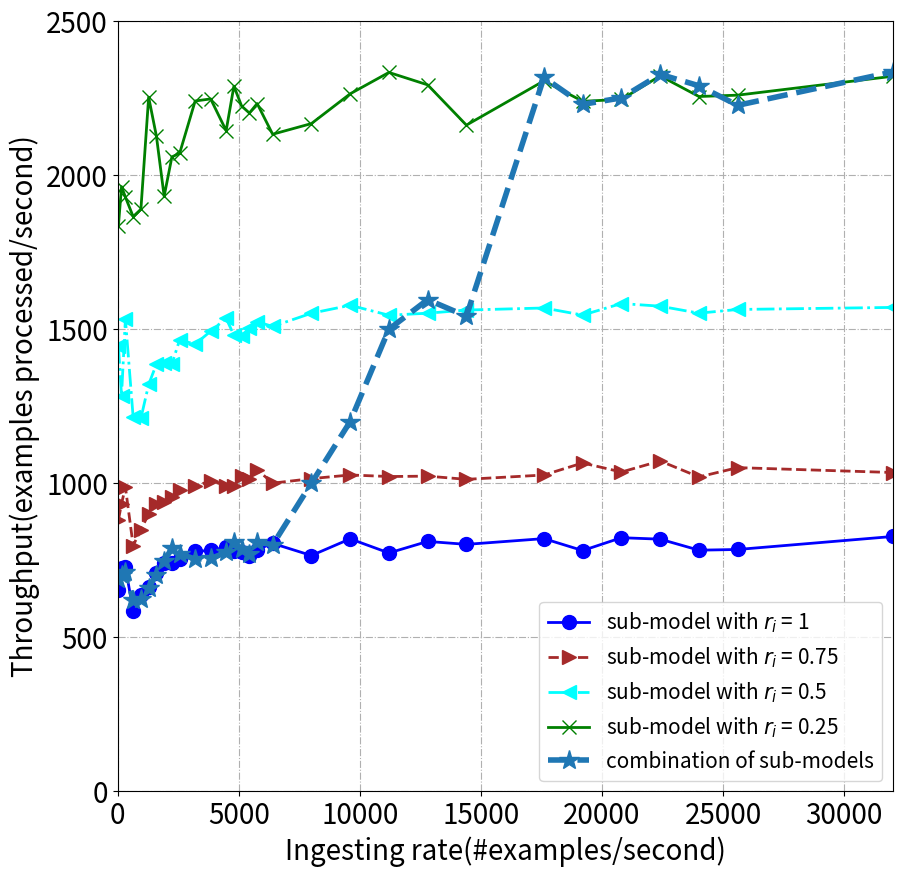

Reproduce this figure in Python.
import random

import matplotlib.pyplot as plt
import numpy

a = [1836.3079051506695, 1962.9089053282164, 1929.1277242268486, 1865.6451954263757, 1889.5975961861864,
     2253.289056489142, 2127.1511393981114, 1931.6942465008278, 2059.462815456193, 2071.316841274074,
     2241.006290635519, 2247.7630581564845, 2144.7499345363544, 2289.131959904238, 2224.434865066351,
     2201.848473423833, 2232.70768279551, 2133.072624705612, 2167.6672935778574, 2264.275688170245,
     2333.684488955261, 2293.424250948452, 2162.660721892865, 2306.332037993175, 2240.028933799633,
     2246.2158555465144, 2322.4964900531186, 2255.5622859819355, 2259.9303076014894, 2321.2994099394336]
b = [1445.9433825262615, 1284.6697085260785, 1533.4118854443375, 1213.9791096617307, 1210.7444482641636,
     1320.5974070161312, 1386.553700460709, 1389.9838277791034, 1387.5661055279593, 1465.4537878707397,
     1451.3130439734907, 1493.6634196280754, 1535.1549847755223, 1480.7069410017439, 1477.1197700353898,
     1503.4791075969417, 1524.375786024539, 1509.0291880511877, 1551.8463361750817, 1577.706750904049,
     1545.4427242402141, 1552.0039787885432, 1562.2637118262007, 1568.9310188763282, 1545.9267774841815,
     1583.410716250229, 1574.791497162114, 1552.0990787287742, 1564.1273764910234, 1570.781902866197]
c = [880.8678923087892, 933.6016809577615, 987.0748399898271, 797.5433414326412, 849.4834733220113,
     899.6670416812997, 931.0417978411292, 937.6400711763063, 956.5925621638455, 976.7533568987499,
     990.1121644661914, 1007.8173015409924, 992.2827579112727, 991.7698913691188, 1022.2715953452779,
     1014.1038291456236, 1044.1256767843006, 1000.2139875635938, 1014.8825869643399, 1026.8363072048994,
     1021.71904919371, 1022.9913952797449, 1012.5949577033209, 1026.6687747914898, 1065.8106918480396,
     1036.3054170532707, 1072.269008082896, 1020.4068474632313, 1050.613453973618, 1034.795324812775]
d = [652.5668608900327, 723.381195311305, 727.3728185252764, 586.3808688862862, 636.4126689846014,
     661.8259209723692, 709.6993253544714, 742.0757436650908, 739.7638376353175, 754.1716642482755,
     778.7620197152276, 781.6133029989561, 792.3596014105433, 780.290808002965, 778.2873606432582,
     763.8202549455742, 784.5965844242094, 804.7131387530294, 765.2875261306747, 819.4191468756866,
     773.5819920934922, 811.0019414343503, 801.4734417636259, 820.1707924206627, 781.3858588381479,
     823.1135401337285, 818.3782593454359, 782.5908986499026, 784.8776116991418, 827.0613001214816]


def drawBasic(tlist, x, slicerate):

     y = []
     label = []
     pots = []


     y.append(d)
     y.append(c)
     y.append(b)
     y.append(a)

     for k in range(len(tlist)):

          label.append('sub-model with $r_i$ = ' + str(slicerate[k]))

          tmp = []
          for i in range(len(x)):
               tmp.append([x[i], y[k][i]])
          pots.append(tmp)

     return y, label, pots



x = [1, 5, 10, 20, 30, 40, 50, 60, 70, 80, 100, 120, 140, 150, 160, 170, 180, 200, 250, 300, 350, 400, 450, 550, 600, 650, 700, 750, 800, 1000]
x = [ele*32 for ele in x]
x = numpy.array(x)

y, label, pots = drawBasic([0.0126, 0.0071, 0.00315, 0.00084], x, [1, 0.75, 0.5, 0.25])
print(y)

fig=plt.figure(figsize=(10, 10))
ax=fig.add_subplot(111)
ax.axis([0, 1000*32, 0, 2500])

line_sym = ["-", "--", "-.", "-"]
pot_sym = ["o", ">", "<", "x"]
colors = ['blue', 'brown', 'aqua', 'green']

for i in range(len(y)):
     ax.plot(x, y[i], line_sym[i], marker=pot_sym[i], ms=10, label=label[i], linewidth=2, color=colors[i])

y_sche = [709.2198581560284, 709.2198581560284, 709.2198581560284, 709.2198581560284, 709.2198581560284, 709.2198581560284, 709.2198581560283, 709.2198581560284, 709.2198581560284, 709.2198581560284, 709.2198581560283, 709.2198581560284, 709.2198581560284, 709.2198581560284, 709.2198581560284, 709.2198581560284, 720.0180004500112, 800.0100001250015, 1000.0250006250155, 1200.0450016875632, 1400.0017500021875, 1600.0240003600054, 1600.0240003600054, 2040.760203801019, 2040.760203801019, 2040.760203801019, 2040.760203801019, 2040.760203801019, 2040.760203801019, 2040.760203801019]

y_sche1 = [d[i]-random.randrange(-50,30) if x[i]<200*32 else 0 for i in range(len(x))]
y_sche2 = [y_sche[i] if x[i]>=200*32 and x[i]<400*32 else 0 for i in range(len(x))]

y_sche3 = [b[i]-random.randrange(-50,50) if x[i]>=400*32 and x[i]<550*32 else 0 for i in range(len(x))]
y_sche4 = [a[i]-random.randrange(-50,50) if x[i]>=550*32 else 0 for i in range(len(x))]

y_sche1 = numpy.array(y_sche1)
y_sche2 = numpy.array(y_sche2)
y_sche3 = numpy.array(y_sche3)
y_sche4 = numpy.array(y_sche4)

y_schef = y_sche1+y_sche2+y_sche3+y_sche4
y_schef[20] += 100
ax.plot(x, y_schef, "--", marker='*', ms=15, label="combination of sub-models", linewidth=4)


plt.legend(fontsize=15)
plt.xticks(fontsize=20)
plt.yticks(fontsize=20)
ax.set_xlabel('Ingesting rate(#examples/second)', fontsize=20)
ax.set_ylabel('Throughput(examples processed/second)', fontsize=20)
plt.grid(linestyle='-.')
plt.savefig('./throughput.jpg')
plt.show()
# 每妙发送500条
